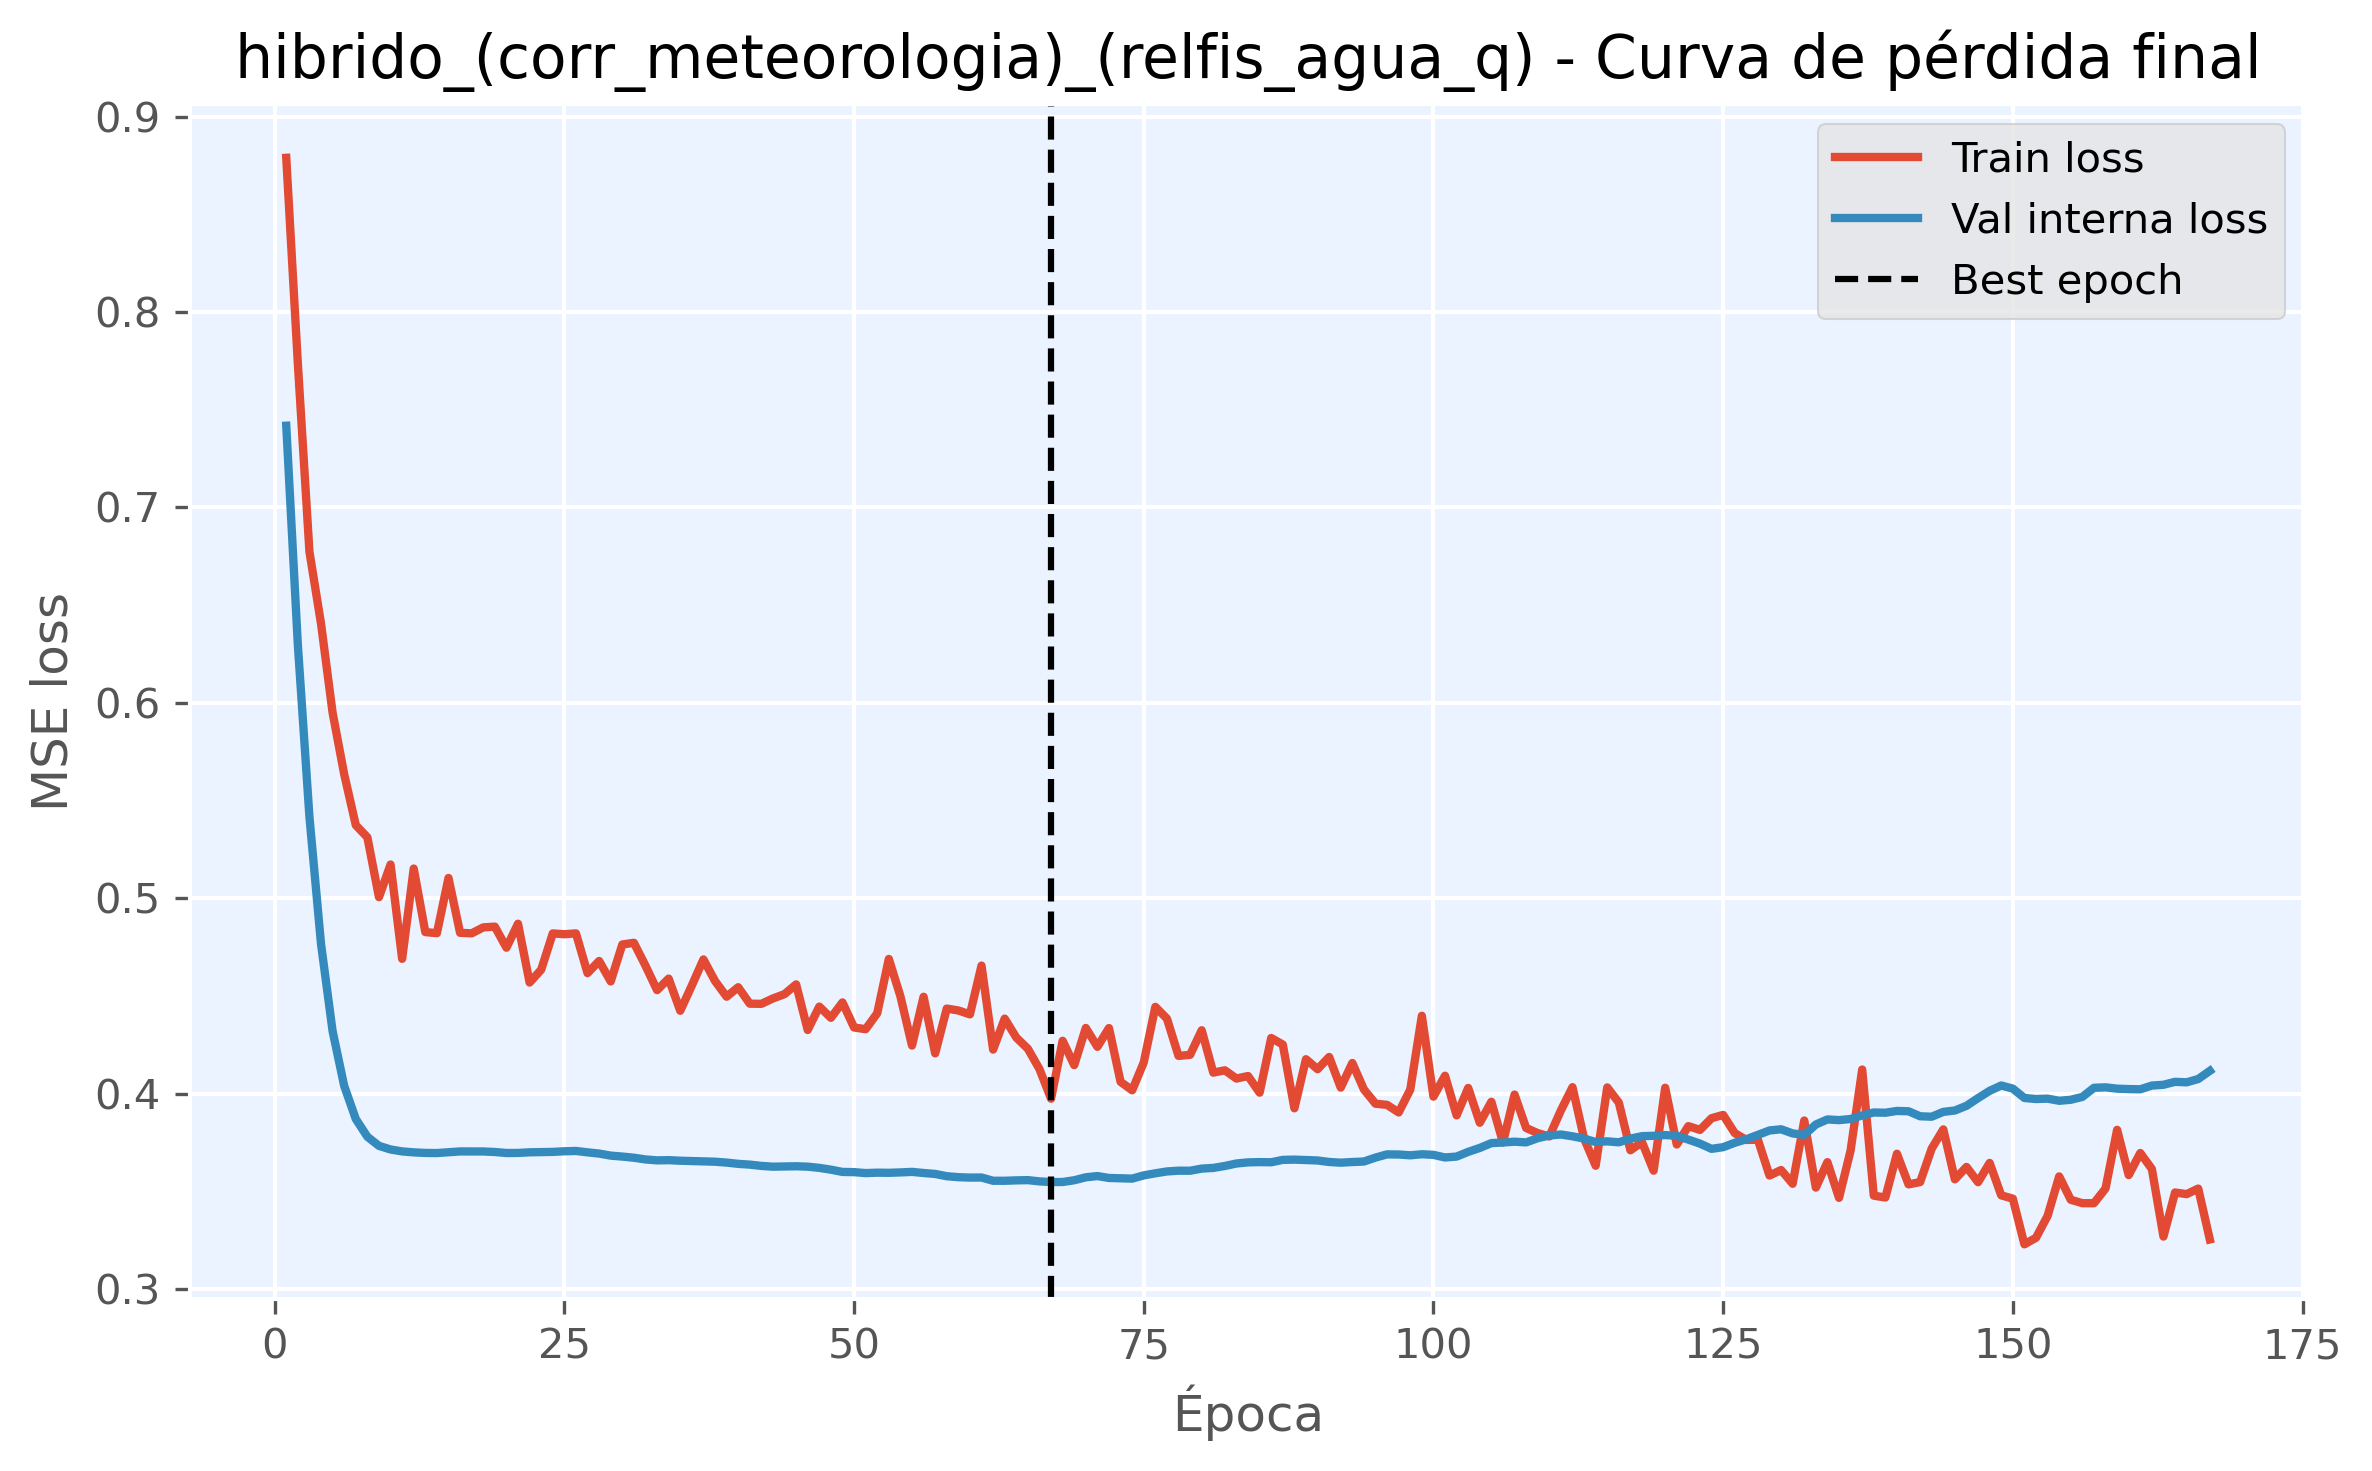

Source data for this figure (header and first rows):
epoch, train_loss, val_loss, is_best_epoch
1, 0.8789, 0.7418, False
2, 0.7736, 0.6297, False
3, 0.6774, 0.5417, False
4, 0.6406, 0.4767, False
5, 0.595, 0.4321, False
6, 0.5635, 0.4041, False
7, 0.5375, 0.3872, False
8, 0.5313, 0.3781, False
9, 0.5007, 0.3734, False
10, 0.5174, 0.3716, False
11, 0.4691, 0.3706, False
12, 0.5153, 0.3701, False
13, 0.4828, 0.3698, False
14, 0.4822, 0.3698, False
15, 0.5105, 0.3702, False
16, 0.4824, 0.3706, False
17, 0.4822, 0.3706, False
18, 0.4852, 0.3706, False
19, 0.4856, 0.3703, False
20, 0.4748, 0.3698, False
21, 0.4871, 0.3698, False
22, 0.457, 0.3701, False
23, 0.4636, 0.3702, False
24, 0.4821, 0.3703, False
25, 0.4817, 0.3707, False
26, 0.4821, 0.3708, False
27, 0.4618, 0.3701, False
28, 0.468, 0.3695, False
29, 0.4575, 0.3684, False
30, 0.4764, 0.368, False
31, 0.4773, 0.3674, False
32, 0.4656, 0.3665, False
33, 0.4531, 0.366, False
34, 0.459, 0.3661, False
35, 0.4425, 0.3658, False
36, 0.4555, 0.3657, False
37, 0.4688, 0.3656, False
38, 0.4578, 0.3653, False
39, 0.4497, 0.3649, False
40, 0.4546, 0.3642, False
41, 0.4462, 0.3638, False
42, 0.4461, 0.3632, False
43, 0.4488, 0.3628, False
44, 0.4511, 0.3629, False
45, 0.456, 0.363, False
46, 0.4327, 0.3628, False
47, 0.4447, 0.3622, False
48, 0.4389, 0.3613, False
49, 0.4468, 0.3601, False
50, 0.434, 0.36, False
51, 0.4331, 0.3595, False
52, 0.4413, 0.3597, False
53, 0.4691, 0.3597, False
54, 0.45, 0.3598, False
55, 0.4247, 0.3601, False
56, 0.4497, 0.3596, False
57, 0.4207, 0.3591, False
58, 0.4437, 0.3579, False
59, 0.4427, 0.3574, False
60, 0.4407, 0.3572, False
... 107 more rows
